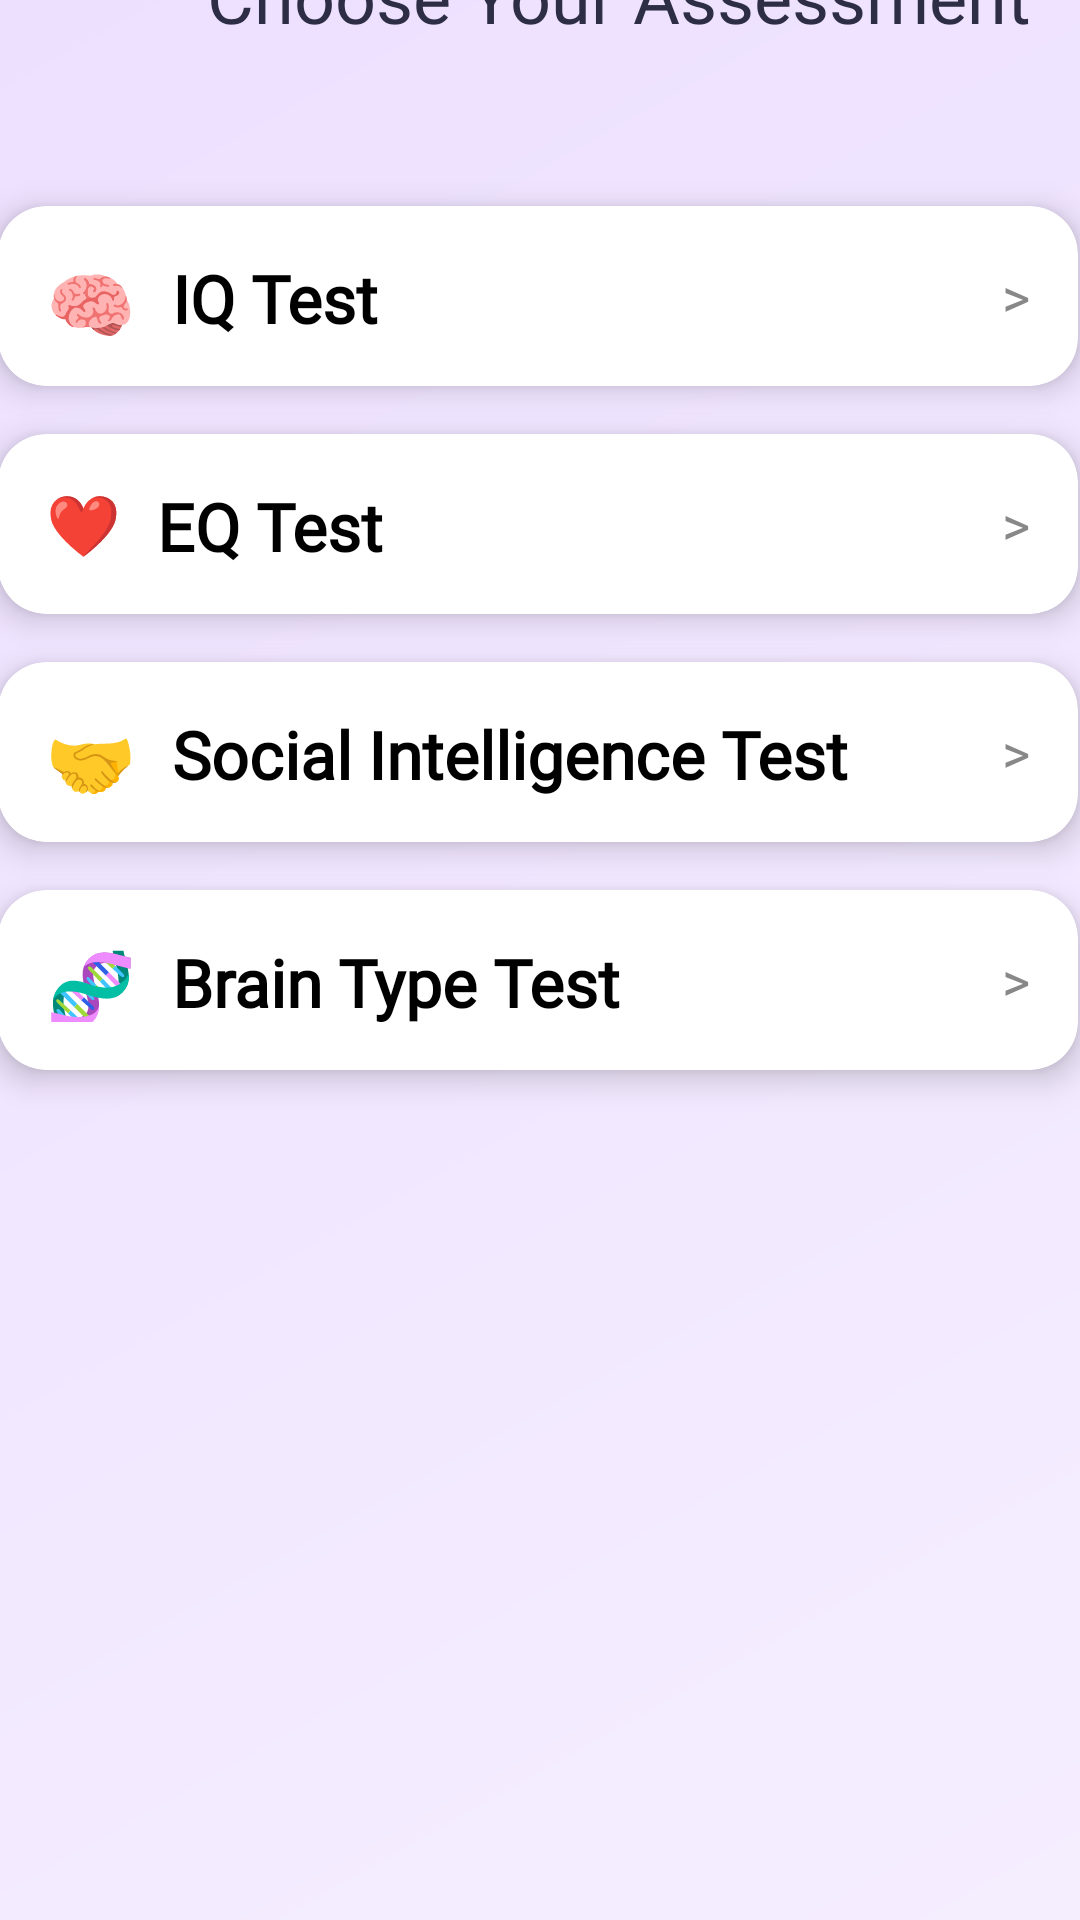

This screen was rendered from an Android layout file. Write that file and the resources it references.
<!-- AndroidManifest.xml: application theme Theme.BrainIQ_Hub -->
<!-- res/layout/activity_quiz_category.xml -->
<?xml version="1.0" encoding="utf-8"?>
<androidx.constraintlayout.widget.ConstraintLayout xmlns:android="http://schemas.android.com/apk/res/android"
    xmlns:app="http://schemas.android.com/apk/res-auto"
    xmlns:tools="http://schemas.android.com/tools"
    android:id="@+id/main"
    android:layout_width="match_parent"
    android:layout_height="match_parent"
    android:background="@drawable/bg_gradient"
    tools:context=".QuizCategory">

    <TextView
        android:id="@+id/Quiz_name"
        android:layout_width="412dp"
        android:layout_height="68dp"
        android:fontFamily="@font/abhaya_libre_extrabold"
        android:gravity="center"
        android:text="@string/Quiz_name"
        android:textColor="@color/text"
        android:textSize="24sp"
        app:layout_constraintBottom_toTopOf="@+id/linearLayout"
        app:layout_constraintEnd_toEndOf="parent"
        app:layout_constraintHorizontal_bias="0.0"
        app:layout_constraintStart_toStartOf="parent"
        app:layout_constraintTop_toTopOf="parent" />

    <LinearLayout
        android:id="@+id/linearLayout"
        android:layout_width="400dp"
        android:layout_height="643dp"
        android:orientation="vertical"
        android:padding="16dp"
        app:layout_constraintBottom_toBottomOf="parent"
        app:layout_constraintEnd_toEndOf="parent"
        app:layout_constraintHorizontal_bias="0.432"
        app:layout_constraintStart_toStartOf="parent"
        app:layout_constraintTop_toBottomOf="@id/Quiz_name">

        
        <androidx.cardview.widget.CardView
            android:id="@+id/IQ_card"
            android:layout_width="360dp"
            android:layout_height="60dp"
            android:layout_marginTop="20dp"
            android:clickable="true"
            android:focusable="true"
            android:foreground="?attr/selectableItemBackground"
            app:cardBackgroundColor="#FFFFFF"
            app:cardCornerRadius="16dp"
            app:cardElevation="6dp">

            <LinearLayout
                android:layout_width="match_parent"
                android:layout_height="match_parent"
                android:gravity="center_vertical"
                android:orientation="horizontal"
                android:padding="16dp">

                <TextView
                    android:layout_width="wrap_content"
                    android:layout_height="wrap_content"
                    android:layout_marginEnd="12dp"
                    android:text="🧠"
                    android:textSize="24sp" />

                <TextView
                    android:layout_width="wrap_content"
                    android:layout_height="wrap_content"
                    android:layout_weight="1"
                    android:fontFamily="@font/abhaya_libre_extrabold"
                    android:text="@string/IQ_card"
                    android:textColor="#000000"
                    android:textSize="22sp"
                    android:textStyle="bold" />

                <TextView
                    android:layout_width="wrap_content"
                    android:layout_height="wrap_content"
                    android:text=">"
                    android:textColor="#888888"
                    android:textSize="18sp" />

            </LinearLayout>

        </androidx.cardview.widget.CardView>

        
        <androidx.cardview.widget.CardView
            android:id="@+id/EQ_card"
            android:layout_width="360dp"
            android:layout_height="60dp"
            android:layout_marginTop="16dp"
            android:clickable="true"
            android:focusable="true"
            android:foreground="?attr/selectableItemBackground"
            app:cardBackgroundColor="#FFFFFF"
            app:cardCornerRadius="16dp"
            app:cardElevation="6dp">

            <LinearLayout
                android:layout_width="match_parent"
                android:layout_height="match_parent"
                android:gravity="center_vertical"
                android:orientation="horizontal"
                android:padding="16dp">

                <TextView
                    android:layout_width="wrap_content"
                    android:layout_height="wrap_content"
                    android:layout_marginEnd="12dp"
                    android:text="❤️"
                    android:textSize="20sp" />

                <TextView
                    android:layout_width="304dp"
                    android:layout_height="wrap_content"
                    android:layout_weight="1"
                    android:fontFamily="@font/abhaya_libre_extrabold"
                    android:text="@string/EQ_card"
                    android:textColor="#000000"
                    android:textSize="22sp"
                    android:textStyle="bold" />

                <TextView
                    android:layout_width="wrap_content"
                    android:layout_height="wrap_content"
                    android:text=">"
                    android:textColor="#888888"
                    android:textSize="18sp" />

            </LinearLayout>

        </androidx.cardview.widget.CardView>

        
        <androidx.cardview.widget.CardView
            android:id="@+id/Social_card"
            android:layout_width="360dp"
            android:layout_height="60dp"
            android:layout_marginTop="16dp"
            android:clickable="true"
            android:focusable="true"
            android:foreground="?attr/selectableItemBackground"
            app:cardBackgroundColor="#FFFFFF"
            app:cardCornerRadius="16dp"
            app:cardElevation="6dp">

            <LinearLayout
                android:layout_width="match_parent"
                android:layout_height="match_parent"
                android:gravity="center_vertical"
                android:orientation="horizontal"
                android:padding="16dp">

                <TextView
                    android:layout_width="wrap_content"
                    android:layout_height="wrap_content"
                    android:layout_marginEnd="12dp"
                    android:text="🤝"
                    android:textSize="24sp" />

                <TextView
                    android:layout_width="wrap_content"
                    android:layout_height="wrap_content"
                    android:layout_weight="1"
                    android:fontFamily="@font/abhaya_libre_extrabold"
                    android:text="@string/Social_card"
                    android:textColor="#000000"
                    android:textSize="22sp"
                    android:textStyle="bold" />

                <TextView
                    android:layout_width="wrap_content"
                    android:layout_height="wrap_content"
                    android:text=">"
                    android:textColor="#888888"
                    android:textSize="18sp" />

            </LinearLayout>

        </androidx.cardview.widget.CardView>

        
        <androidx.cardview.widget.CardView
            android:id="@+id/Brain_card"
            android:layout_width="360dp"
            android:layout_height="60dp"
            android:layout_marginTop="16dp"
            android:clickable="true"
            android:focusable="true"
            android:foreground="?attr/selectableItemBackground"
            app:cardBackgroundColor="#FFFFFF"
            app:cardCornerRadius="16dp"
            app:cardElevation="6dp">

            <LinearLayout
                android:layout_width="match_parent"
                android:layout_height="match_parent"
                android:gravity="center_vertical"
                android:orientation="horizontal"
                android:padding="16dp">

                <TextView
                    android:layout_width="wrap_content"
                    android:layout_height="wrap_content"
                    android:layout_marginEnd="12dp"
                    android:text="🧬"
                    android:textSize="24sp" />

                <TextView
                    android:layout_width="wrap_content"
                    android:layout_height="wrap_content"
                    android:layout_weight="1"
                    android:fontFamily="@font/abhaya_libre_extrabold"
                    android:text="@string/Brain_card"
                    android:textColor="#000000"
                    android:textSize="22sp"
                    android:textStyle="bold" />

                <TextView
                    android:layout_width="wrap_content"
                    android:layout_height="wrap_content"
                    android:text=">"
                    android:textColor="#888888"
                    android:textSize="18sp" />

            </LinearLayout>

        </androidx.cardview.widget.CardView>

    </LinearLayout>

</androidx.constraintlayout.widget.ConstraintLayout>
<!-- resources referenced by this layout -->
<resources>
  <color name="text">#2D2D45</color>
  <!-- drawable bg_gradient (drawable) -->
  <?xml version="1.0" encoding="utf-8"?>
  <shape xmlns:android="http://schemas.android.com/apk/res/android">
    <gradient
        android:startColor="#F5EEFF"
        android:endColor="#EDE0FF"
        android:angle="135"/>
  </shape>
  <string name="Brain_card">Brain Type Test</string>
  <string name="EQ_card">EQ Test</string>
  <string name="IQ_card">IQ Test</string>
  <string name="Quiz_name">Choose Your Assessment</string>
  <string name="Social_card">Social Intelligence Test</string>
  <style name="Theme.BrainIQ_Hub" parent="Base.Theme.BrainIQ_Hub" />
  <style name="Base.Theme.BrainIQ_Hub" parent="Theme.Material3.DayNight.NoActionBar">
          
          
      </style>
</resources>
